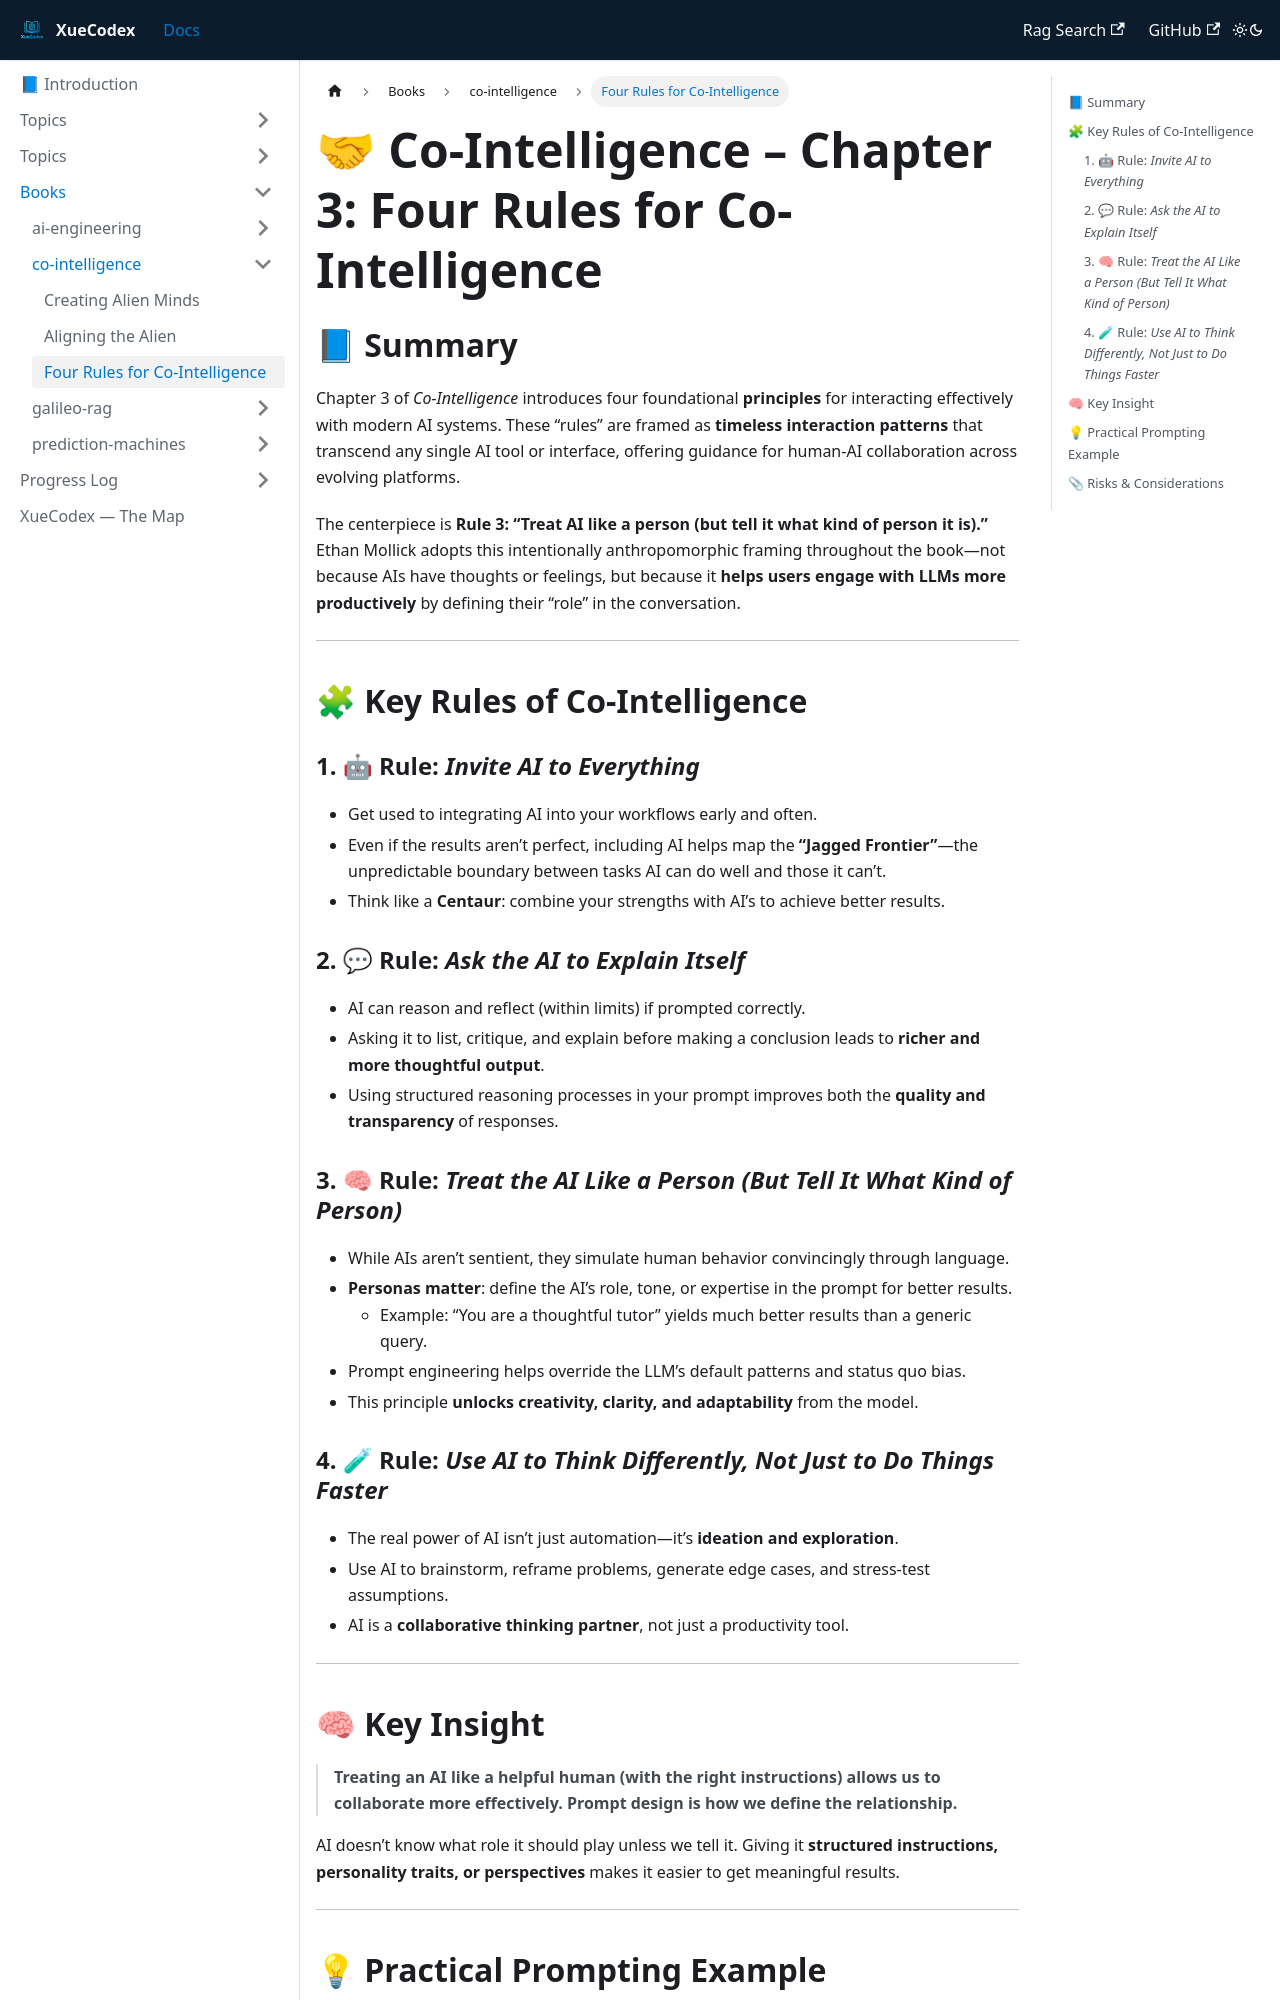

repository: vlakmaker/XueCodex · page: docs/books/co-intelligence/chapter-3-four-rules.html · generator: docusaurus

---
id: chapter-3-four-rules
title: Four Rules for Co-Intelligence
tags: [books, mollick, co-intelligence, prompting, personas, human-ai, principles]
---

# 🤝 Co-Intelligence – Chapter 3: Four Rules for Co-Intelligence

## 📘 Summary

Chapter 3 of *Co-Intelligence* introduces four foundational **principles** for interacting effectively with modern AI systems. These “rules” are framed as **timeless interaction patterns** that transcend any single AI tool or interface, offering guidance for human-AI collaboration across evolving platforms.

The centerpiece is **Rule 3: “Treat AI like a person (but tell it what kind of person it is).”** Ethan Mollick adopts this intentionally anthropomorphic framing throughout the book—not because AIs have thoughts or feelings, but because it **helps users engage with LLMs more productively** by defining their “role” in the conversation.

---

## 🧩 Key Rules of Co-Intelligence

### 1. 🤖 Rule: *Invite AI to Everything*

- Get used to integrating AI into your workflows early and often.
- Even if the results aren’t perfect, including AI helps map the **“Jagged Frontier”**—the unpredictable boundary between tasks AI can do well and those it can’t.
- Think like a **Centaur**: combine your strengths with AI’s to achieve better results.

### 2. 💬 Rule: *Ask the AI to Explain Itself*

- AI can reason and reflect (within limits) if prompted correctly.
- Asking it to list, critique, and explain before making a conclusion leads to **richer and more thoughtful output**.
- Using structured reasoning processes in your prompt improves both the **quality and transparency** of responses.

### 3. 🧠 Rule: *Treat the AI Like a Person (But Tell It What Kind of Person)*

- While AIs aren’t sentient, they simulate human behavior convincingly through language.
- **Personas matter**: define the AI’s role, tone, or expertise in the prompt for better results.
  - Example: “You are a thoughtful tutor” yields much better results than a generic query.
- Prompt engineering helps override the LLM’s default patterns and status quo bias.
- This principle **unlocks creativity, clarity, and adaptability** from the model.
